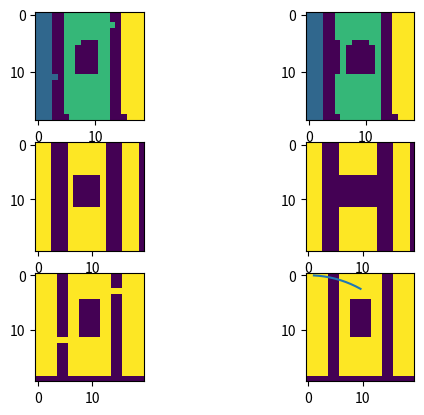

This chart was generated by the following Python code:
from matplotlib import pyplot as plt
from math import pi

import numpy as np
import math
from typing import Callable

from scipy.signal import convolve2d
from scipy.ndimage import label
from scipy.optimize import minimize_scalar

class OccSpace:
    def __init__(self, grid) -> None:
        '''
        Initialize OccSpace object based on occupancy grid

        Parameters
        ----------
        grid: occupancy grid numpy array, where -1 is lane, 0 is unknown, 1 is driveable
        '''
        self.grid = grid
    
    def generate_mesh_grid(self, resolution) -> None:
        # Sample mesh grid with number of points horizontally equal to resolution
        # Array of edge statuses for each edge, indexed by vertex coordinates and vertical/horizontal
        self.sample_res = resolution
        self.edge_array = np.zeros((resolution, resolution, 2), dtype=bool)
        sample_x = np.linspace(0, self.grid.shape[0]-1e-5, resolution)  # Vertex coordinates of sampled mesh
        sample_y = np.linspace(0, self.grid.shape[1]-1e-5, resolution)
        
        # Iterate through sampled vertices, and record the occupancy of each edge
        for i in range(resolution):
            for j in range(resolution):
                if i < resolution-1:
                    # Record occupancy of horizontal edge
                    xx, y = sample_x[i:i+2].astype(int), sample_y[j].astype(int)  # x span, y coordinate (in raw grid coords)
                    self.edge_array[i, j, 1] = np.all(self.grid[xx, y] == 1) and not \
                                               np.any(self.grid[xx[0]:xx[1], j] == -1)

                if j < resolution-1:
                    # Record occupancy of vertical edge
                    x, yy = sample_y[i].astype(int), sample_y[j:j+2].astype(int)  # x coordinate, y span (in raw grid coords)
                    self.edge_array[i, j, 0] = np.all(self.grid[x, yy] == 1) and not \
                                               np.any(self.grid[i, yy[0]:yy[1]] == -1)
        return self.edge_array

    def erode_mesh(self):
        '''
        removes edges that do not have any adjacent parallel neighbours
        '''
        kernel = np.ones((1,3), dtype=int)
        for i, k in enumerate([kernel, kernel.T]):
            self.edge_array[:, :, i] *= convolve2d(self.edge_array[:, :, i], k, 
                                                   mode='same', boundary='fill', 
                                                   fillvalue=1) > 1
        return self.edge_array
    
    def segment(self):
        '''Returns a connected components labeling of drivable edge occupied areas'''
        self.mesh_areas = np.sum((self.edge_array[:-1, :-1, 0], self.edge_array[:-1, :-1, 1],
                                  self.edge_array[1:, 1:, 0], self.edge_array[1:, 1:, 1]), axis=0) > 1
        return label(self.mesh_areas)[0]
    
    def trajectory_squares(self, parametric: Callable, inverse_x: Callable, inverse_y: Callable):
        '''
        Determine all sample grid squares that a parametric tajectory, defined with coordinates in mesh_areas
        '''
        t = 0
        x, y = parametric(t)
        intersected = [(int(x), int(y))]
        # iterate through pixels until grid is exited
        while x < self.sample_res and y < self.sample_res:
            
            x, y = parametric(t)

            
            


class AngularTrajectory:
    def __init__(self, angle: float, grid_width: float) -> None:
        """
        Circular trajectory tangent to x axis intersecting inscribed circle of square grid at specified point.

        Parameters
        ----------
        angle: Angle between x axis and line segment from origin to point of inscribed circle intersection
        grid_width: side length of square gird
        """
        self.angle = angle
        self.grid_width = grid_width

        if angle == 0:
            self.r = math.inf
            self.parametric = lambda t: (t, 0)
            self.cartesian = None

        else:
            self.r = grid_width/(2*math.sin(angle))
            self.parametric = lambda t: (self.r*math.sin(t/self.r), self.r*(1-math.cos(t/self.r)))
            self.cartesian = lambda x: math.sqrt(x*(2*self.r-x))

    def sample(self, min_step: float, step_dist: float):
        """
        Sample equidistant points along trajectory

        Parameters
        ---------
        min_step: minimum distance along trajectory for points to be sampled from
        step_dist: distance between subsequent sampled points
        """

        if self.angle == 0:  # Special case for straight trajectory
            x = np.arange(min_step, self.grid_width/2, step_dist)
            return np.stack(x, np.zeros(len(x))).T

        else:  # Sample points along circular trajectory
            sample_points = []
            step = min_step
            x, y = self.parametric(step)

            while abs(x) < self.grid_width/2 and abs(y) < self.grid_width/2 and abs(step/self.r) < pi/2:
                sample_points.append((x, y))
                step += step_dist
                x, y = self.parametric(step)
            
            return np.array(sample_points)
    
class FindAngle:
    def __init__(self, grid):
        self.grid = grid
        self.grid_width = grid.shape[0]
        self.half_grid = int(self.grid_width/2)
        
    def find_angle(self):

        bounds = (-90, 90)
        return minimize_scalar(self.check, bounds = bounds, method = 'bounded')

    def check(self,angle: float):
        #Creating trajectory from the angle 
        traj = AngularTrajectory(angle,self.grid_width)
        
        #Case of a 0 angle
        if angle == 0:
            left = np.sum(self.grid[:,0:self.half_grid]==2)
            right = np.sum(self.grid[:,self.half_grid:self.grid_width-1]==2)

            return abs(left - right)

        #Find the radius
        r = abs(int(traj.r))
        

        #Grid for storing if it is in the arc
        circle = np.zeros((self.grid.shape))

        #setting the initial conditions 
        x_i = 0
        y_i = r
        d_par = 1-r
        e = r-self.half_grid #value to check the error of the circle drawing

        while (x_i < y_i) & ((x_i < self.grid_width)|(y_i < self.grid_width)):
            #fill the in_circle grid with ones to show what is inside 
            
            if angle < 0:
                if x_i >= e:
                    circle[self.grid_width - 1 - y_i:,x_i-e], circle[self.grid_width-1-x_i,0:y_i-e] = 1,1
                elif y_i <= self.grid_width -1:
                    circle[self.grid_width-1-x_i,0:y_i-e] = 1
            elif angle > 0:
                if x_i >= e:
                    circle[self.grid_width - 1 - y_i:,self.grid_width -1 - (x_i-e)], circle[self.grid_width-1-x_i,self.grid_width - (y_i-e):] = 1,1
                elif x_i <= self.grid_width -1:
                    circle[self.grid_width -1 -x_i,self.grid_width - (y_i-e):] = 1
  
            #update the decision parameter and x_i and y_i
            if d_par < 0:
                d_par = d_par + 2*x_i + 3
                x_i = x_i + 1
            elif d_par >= 0:
                d_par = d_par + 2*(x_i-y_i) + 5
                x_i = x_i + 1
                y_i = y_i - 1
            
        
        #Checking how much lies within and how much lies out
        in_circle = np.sum((circle == 1) & (self.grid==2))
        out_circle = np.sum((circle == 0) & (self.grid==2))

        return abs(in_circle - out_circle)




if __name__ == '__main__':
    grid = np.ones((100, 100))
    grid[:, 20:30] = -1
    grid[:, 70:80] = -1
    grid[:, 30:70] = 1
    grid[60:70, 20:30] = 1
    grid[15:25, 70:80] = 1
    grid[30:60, 40:60] = 0
    
    space = OccSpace(grid)
    edges = space.generate_mesh_grid(20)

    fig, ax = plt.subplots(3, 2)
    ax[0,0].imshow(space.segment())
    ax[1,0].imshow(edges[:, :, 0])
    ax[2,0].imshow(edges[:, :, 1])

    eroded = space.erode_mesh()
    seg = space.segment()
    ax[1,1].imshow(eroded[:, :, 0])
    ax[2,1].imshow(eroded[:, :, 1])
    ax[0,1].imshow(space.segment())

    angle = FindAngle(space.segment())

    a = angle.find_angle()
    print(a.x)
    
    traj = AngularTrajectory(a.x, 20)

    points = traj.sample(1,1)
    print(points)

    ax[2,1].plot(points[:,0],points[:,1])
    plt.show()


    
    
    